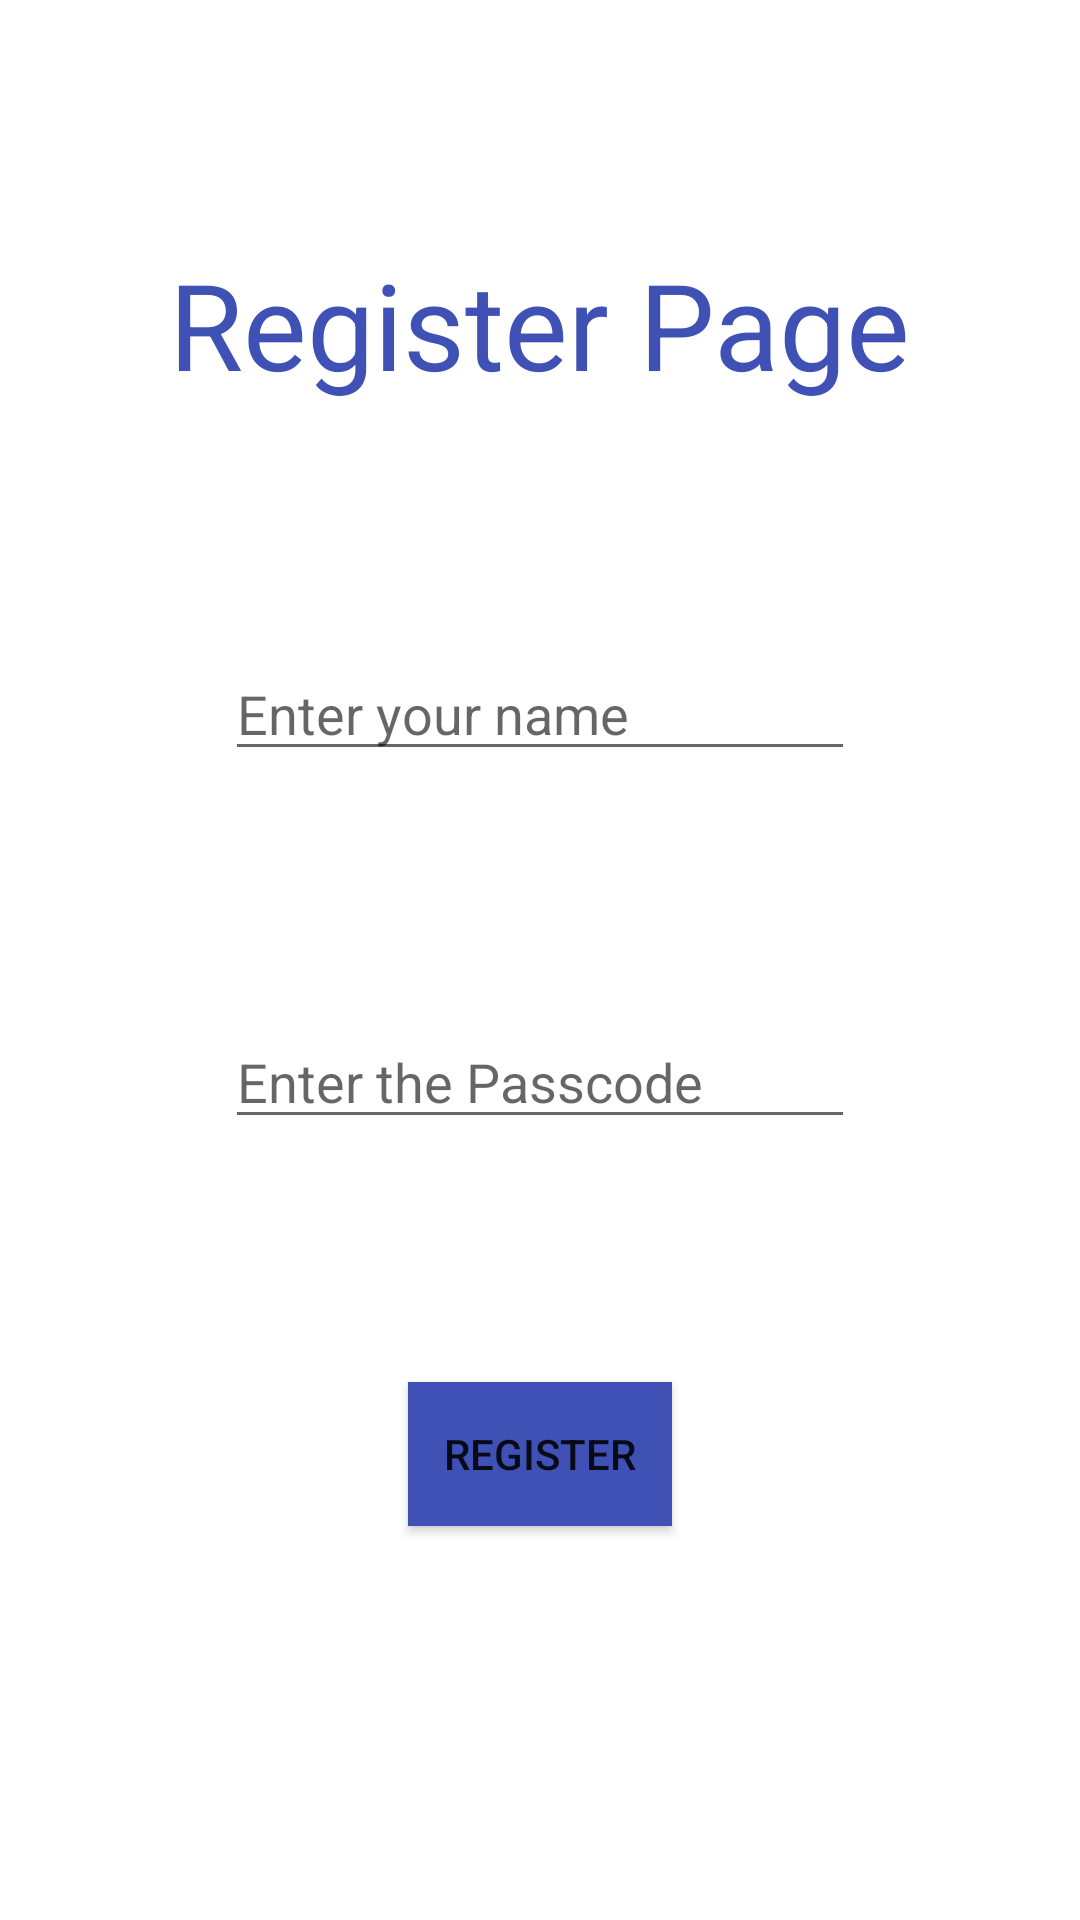

Layout XML and referenced resources for this Android screen:
<!-- AndroidManifest.xml: application theme Theme.Picex -->
<!-- res/layout/register_main.xml -->
<?xml version="1.0" encoding="utf-8"?>
<androidx.constraintlayout.widget.ConstraintLayout xmlns:android="http://schemas.android.com/apk/res/android"
    xmlns:app="http://schemas.android.com/apk/res-auto"
    xmlns:tools="http://schemas.android.com/tools"
    android:layout_width="match_parent"
    android:layout_height="match_parent"
    tools:context=".activity.MainRegister">

    <TextView
        android:id="@+id/logotxt"
        android:layout_width="wrap_content"
        android:layout_height="wrap_content"
        android:text="Register Page"
        android:textColor="#3f51b5"
        android:textSize="40sp"
        app:layout_constraintBottom_toTopOf="@+id/nametxt"
        app:layout_constraintEnd_toEndOf="parent"
        app:layout_constraintHorizontal_bias="0.5"
        app:layout_constraintStart_toStartOf="parent"
        app:layout_constraintTop_toTopOf="parent" />

    <EditText
        android:id="@+id/nametxt"
        android:layout_width="wrap_content"
        android:layout_height="wrap_content"
        android:ems="10"
        android:hint="Enter your name"
        android:inputType="textPersonName"
        app:layout_constraintBottom_toTopOf="@+id/passcode"
        app:layout_constraintEnd_toEndOf="parent"
        app:layout_constraintHorizontal_bias="0.5"
        app:layout_constraintStart_toStartOf="parent"
        app:layout_constraintTop_toBottomOf="@+id/logotxt" />

    <EditText
        android:id="@+id/passcode"
        android:layout_width="wrap_content"
        android:layout_height="wrap_content"
        android:ems="10"
        android:hint="Enter the Passcode"
        android:inputType="numberPassword"
        android:maxLength="6"

        app:layout_constraintBottom_toTopOf="@+id/registerbt"
        app:layout_constraintEnd_toEndOf="parent"
        app:layout_constraintHorizontal_bias="0.5"
        app:layout_constraintStart_toStartOf="parent"
        app:layout_constraintTop_toBottomOf="@+id/nametxt" />

    <Button
        android:id="@+id/registerbt"
        android:layout_width="wrap_content"
        android:layout_height="wrap_content"
        android:layout_marginBottom="50dp"
        android:text="Register"
        android:background="#3f51b5"
        app:layout_constraintBottom_toBottomOf="parent"
        app:layout_constraintEnd_toEndOf="parent"
        app:layout_constraintHorizontal_bias="0.5"
        app:layout_constraintStart_toStartOf="parent"
        app:layout_constraintTop_toBottomOf="@+id/passcode" />
</androidx.constraintlayout.widget.ConstraintLayout>
<!-- resources referenced by this layout -->
<resources>
  <style name="Theme.Picex" parent="Theme.MaterialComponents.DayNight.NoActionBar">
          
          <item name="colorPrimary">@color/purple_500</item>
          <item name="colorPrimaryVariant">@color/purple_700</item>
          <item name="colorOnPrimary">@color/white</item>
          
          <item name="colorSecondary">@color/teal_200</item>
          <item name="colorSecondaryVariant">@color/teal_700</item>
          <item name="colorOnSecondary">@color/black</item>
          
          <item name="android:statusBarColor" tools:targetApi="l">?attr/colorPrimaryVariant</item>
          
      </style>
  <!-- not gathered from this repository: default colours our renderer supplied (Android Studio template values) -->
  <color name="purple_500">#FF6200EE</color>
  <color name="purple_700">#FF3700B3</color>
  <color name="teal_200">#FF03DAC5</color>
  <color name="teal_700">#FF018786</color>
  <color name="black">#FF000000</color>
  <color name="white">#FFFFFFFF</color>
</resources>
